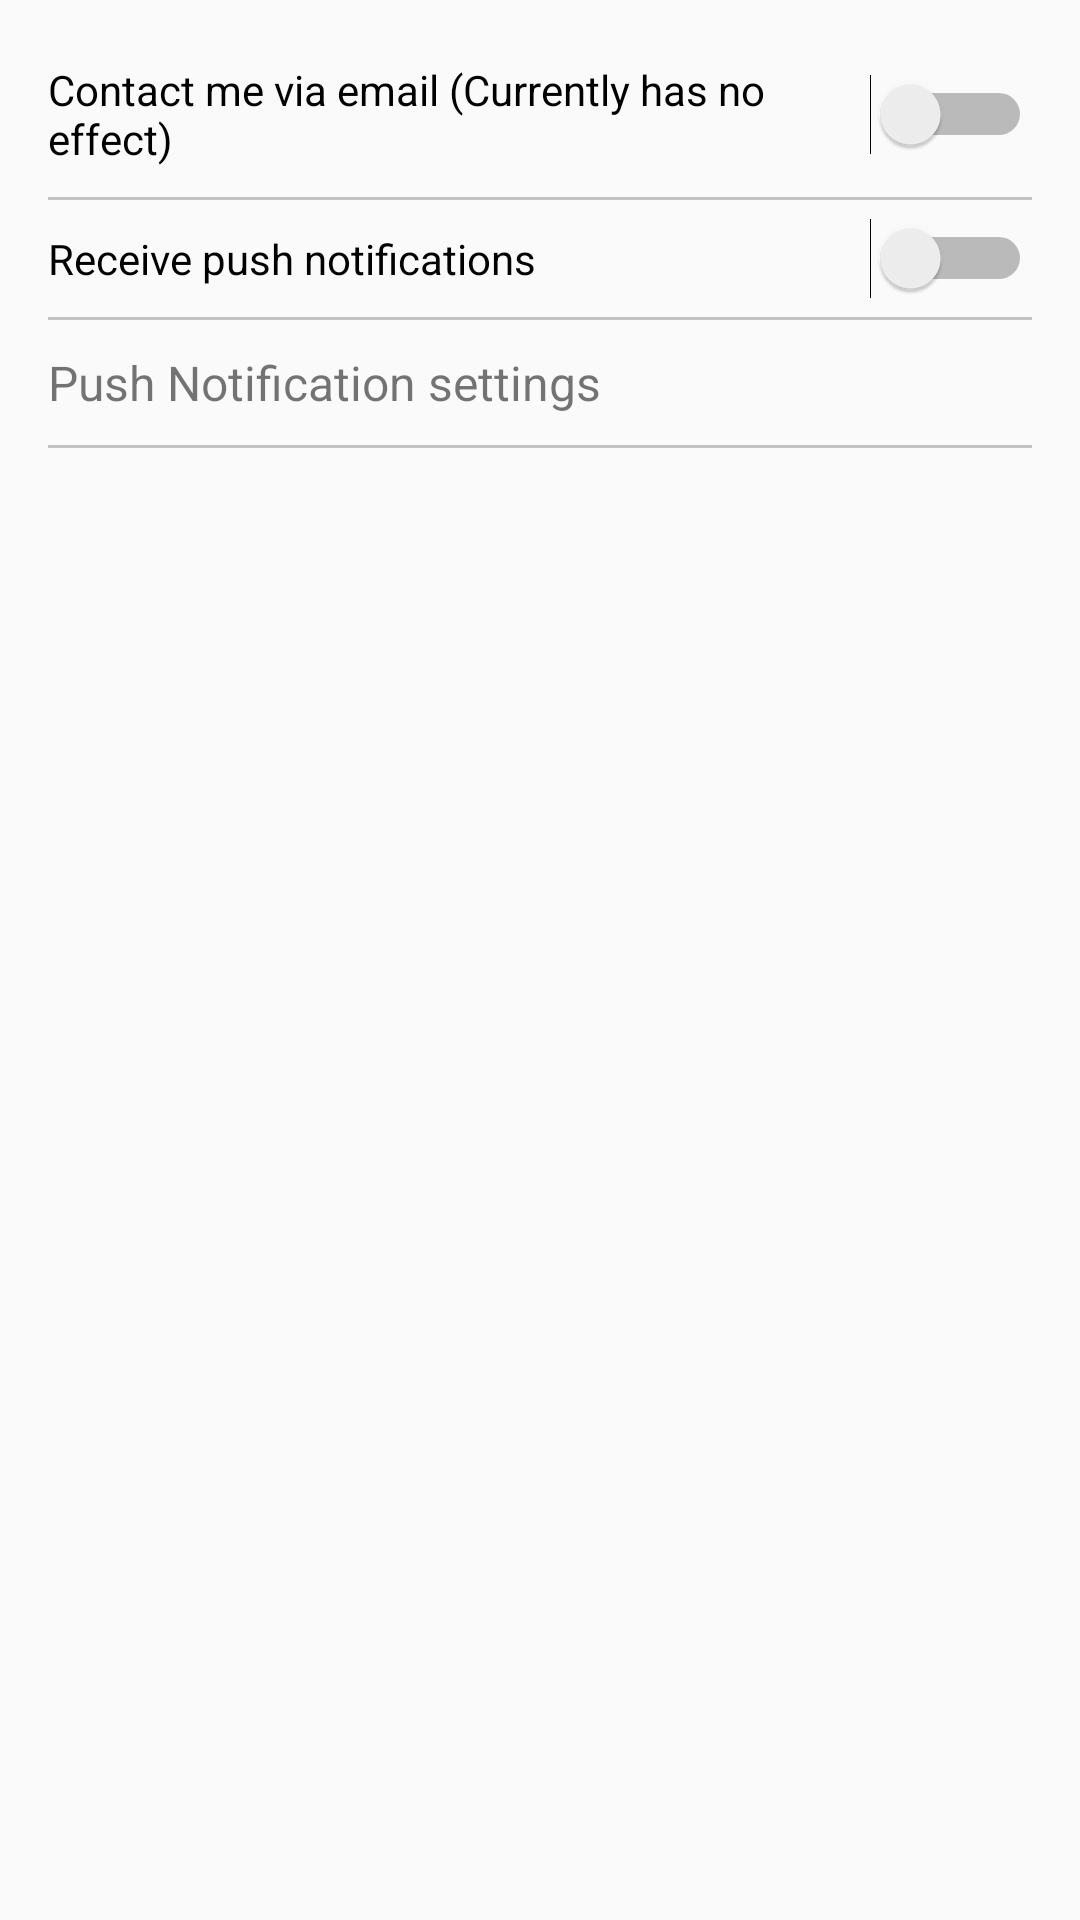

This screen was rendered from an Android layout file. Write that file and the resources it references.
<!-- AndroidManifest.xml: application theme WalkntradeTheme -->
<!-- res/layout/activity_contact_pref.xml -->
<?xml version="1.0" encoding="utf-8"?>
<LinearLayout xmlns:android="http://schemas.android.com/apk/res/android"
    xmlns:tools="http://schemas.android.com/tools"
    android:orientation="vertical"
    android:layout_width="match_parent"
    android:layout_height="match_parent"
    tools:context=".ContactPref">

    <ProgressBar
        android:id="@+id/progressBar"
        android:layout_width="match_parent"
        android:layout_height="wrap_content"
        android:layout_marginTop="-6dp"
        android:indeterminate="true"
        style="?android:attr/progressBarStyleHorizontal"
        android:visibility="invisible"/>

    <LinearLayout
        android:layout_width="match_parent"
        android:layout_height="wrap_content"
        android:orientation="vertical"
        android:paddingLeft="@dimen/activity_horizontal_margin"
        android:paddingRight="@dimen/activity_horizontal_margin"
        android:paddingBottom="@dimen/activity_vertical_margin">

        
        <Switch
            android:id="@+id/switch_email"
            android:layout_width="match_parent"
            android:layout_height="wrap_content"
            android:paddingTop="10dp"
            android:paddingBottom="10dp"
            android:text="@string/contact_email"/>

        <View
            android:layout_width="match_parent"
            android:layout_height="1dp"
            android:background="#c2c2c2"/>

        <Switch
            android:id="@+id/switch_notifications"
            android:layout_width="match_parent"
            android:layout_height="wrap_content"
            android:paddingTop="10dp"
            android:paddingBottom="10dp"
            android:text="@string/notification_push"/>

        <View
            android:layout_width="match_parent"
            android:layout_height="1dp"
            android:background="#c2c2c2"/>

        <TextView
            android:id="@+id/notification_settings"
            android:layout_width="match_parent"
            android:layout_height="wrap_content"
            android:paddingTop="10dp"
            android:paddingBottom="10dp"
            android:textSize="16sp"
            android:text="@string/notification_settings"
            android:background="@drawable/list_selector_post"/>

        <View
            android:layout_width="match_parent"
            android:layout_height="1dp"
            android:background="#c2c2c2"/>
     </LinearLayout>

</LinearLayout>
<!-- resources referenced by this layout -->
<resources>
  <dimen name="activity_horizontal_margin">16dp</dimen>
  <dimen name="activity_vertical_margin">16dp</dimen>
  <!-- drawable list_selector_post (drawable) -->
  <?xml version="1.0" encoding="utf-8"?>
  <selector xmlns:android="http://schemas.android.com/apk/res/android">
      <item android:drawable="@color/gray"
          android:state_selected="true"/>
      <item android:drawable="@color/gray"
          android:state_activated="true"/>
      <item android:drawable="@color/gray"
          android:state_pressed="true"/>
  </selector>
  <string name="contact_email">Contact me via email (Currently has no effect)</string>
  <string name="notification_push">Receive push notifications</string>
  <string name="notification_settings">Push Notification settings</string>
  <style name="WalkntradeTheme" parent="android:Theme.Holo.Light">
          <item name="android:imeOptions">flagNoFullscreen</item>
      </style>
  <color name="gray">#ffcacaca</color>
</resources>
